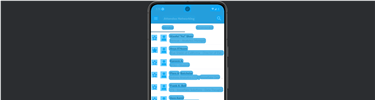
Workflow: Main

Step 1: CV Screen Scope 'panel' on the panel in window 'My Application' (studio64.exe)

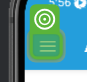
Step 2: CV Click - Icon

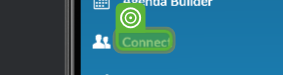
Step 3: CV Click - Text

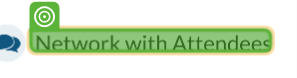
Step 4: CV Click - Text

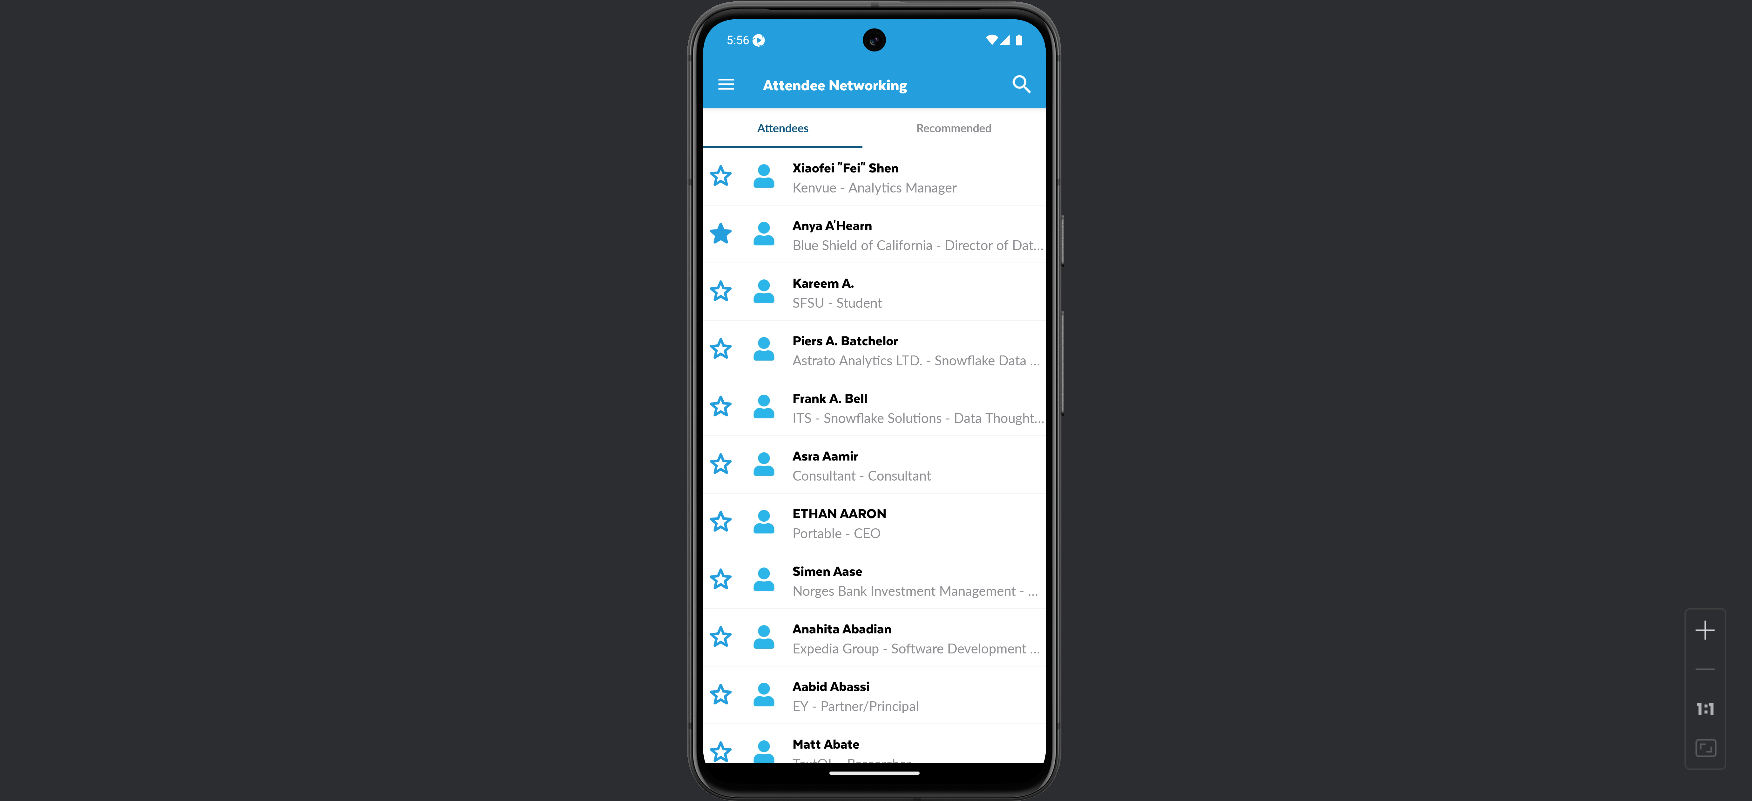
Step 5: Screen CV Click - Icon (Main)

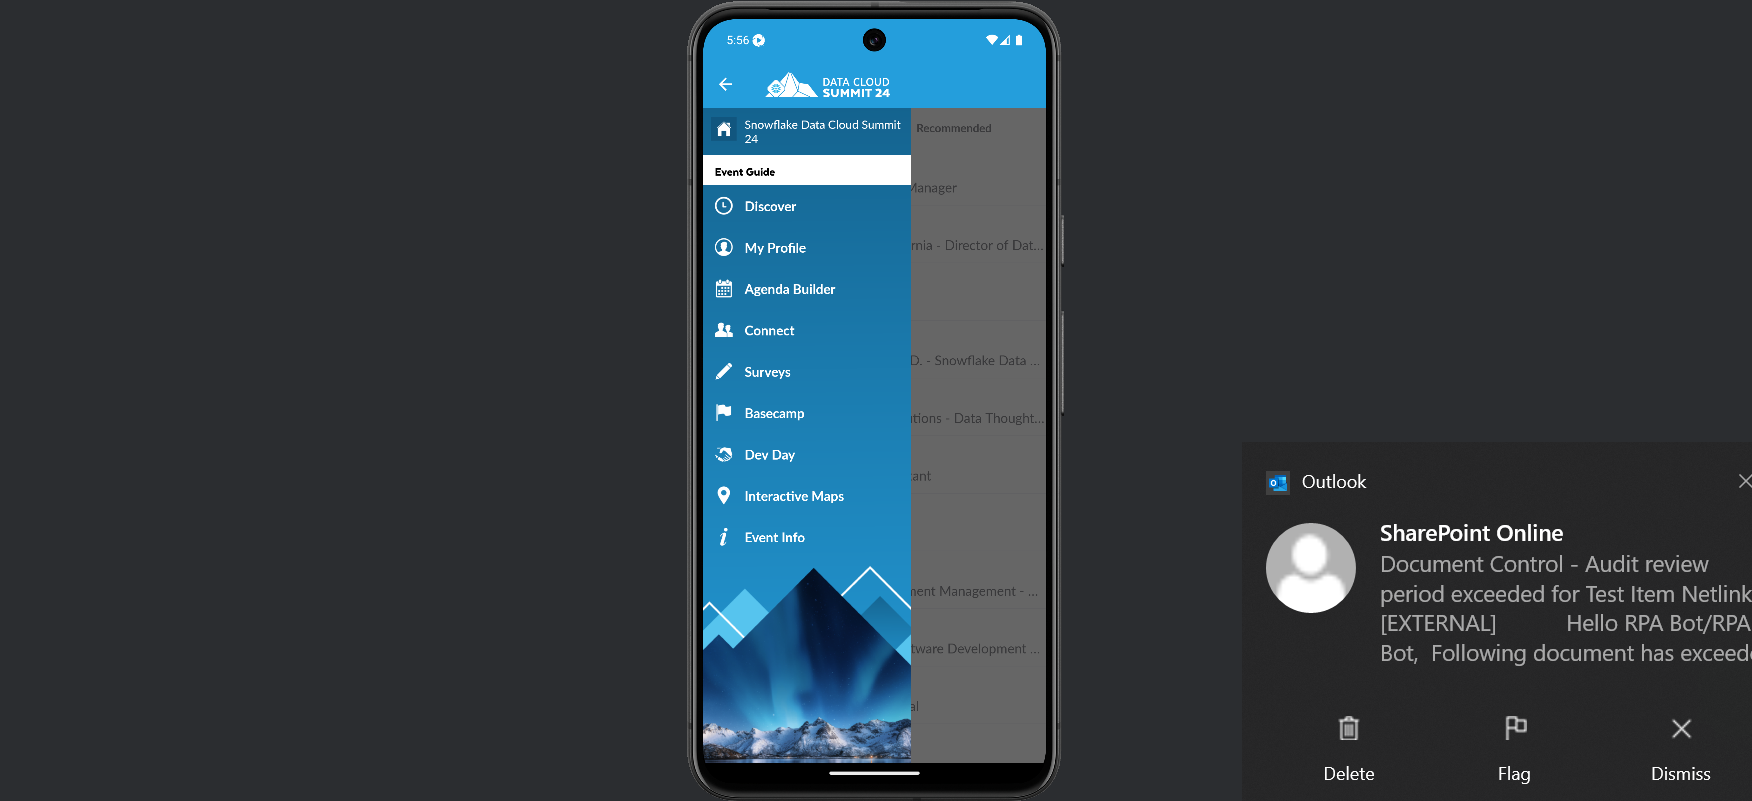
Step 6: Screen CV Click - 'Connect'

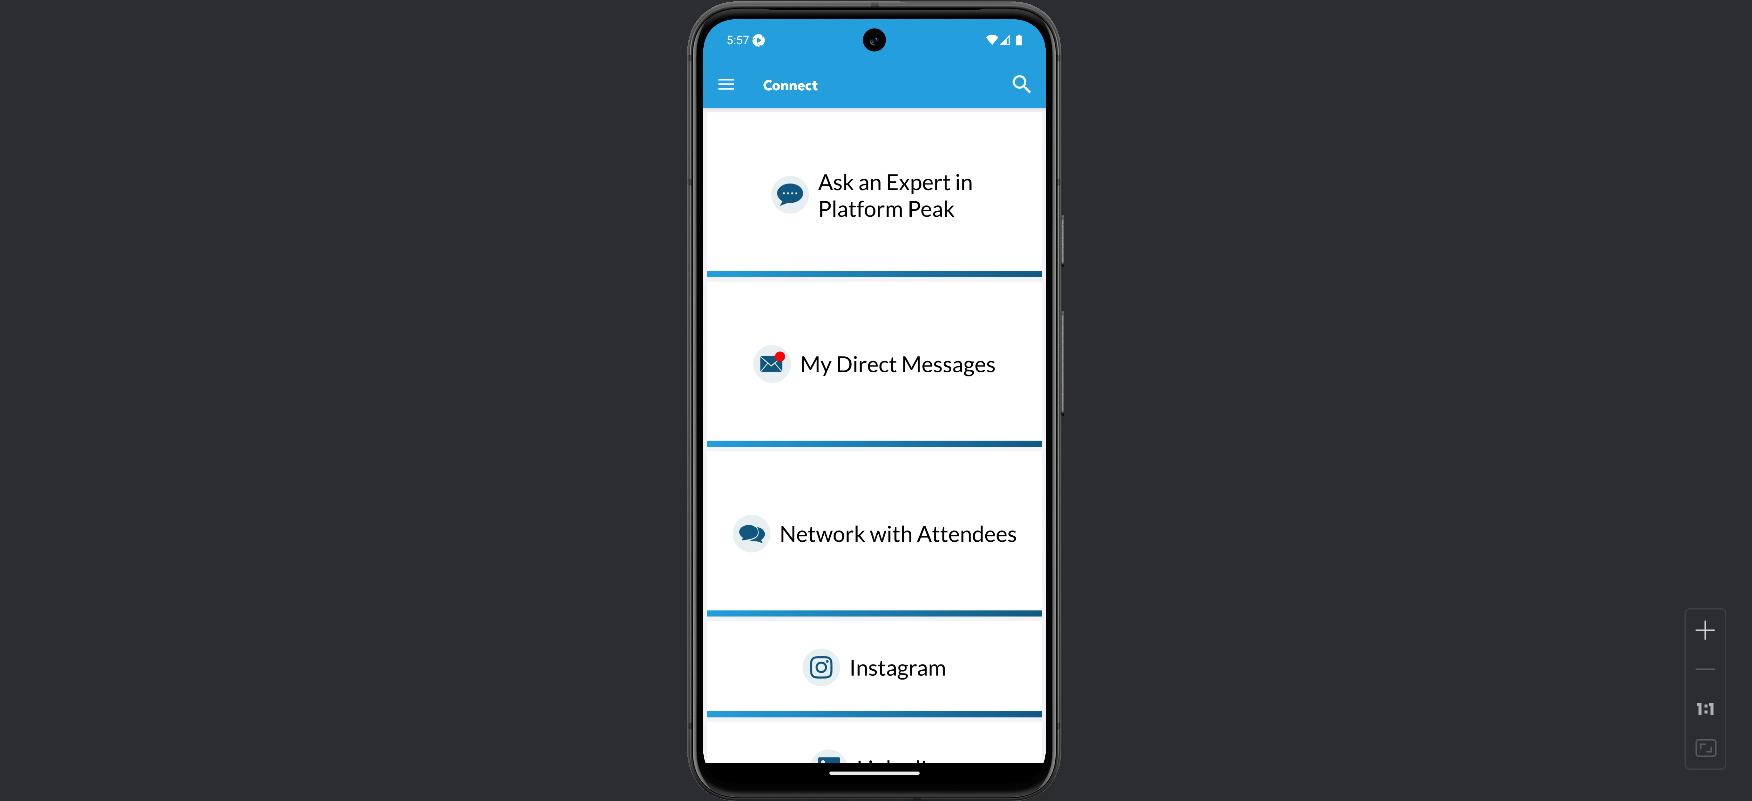
Step 7: Screen CV Click - 'Network wit

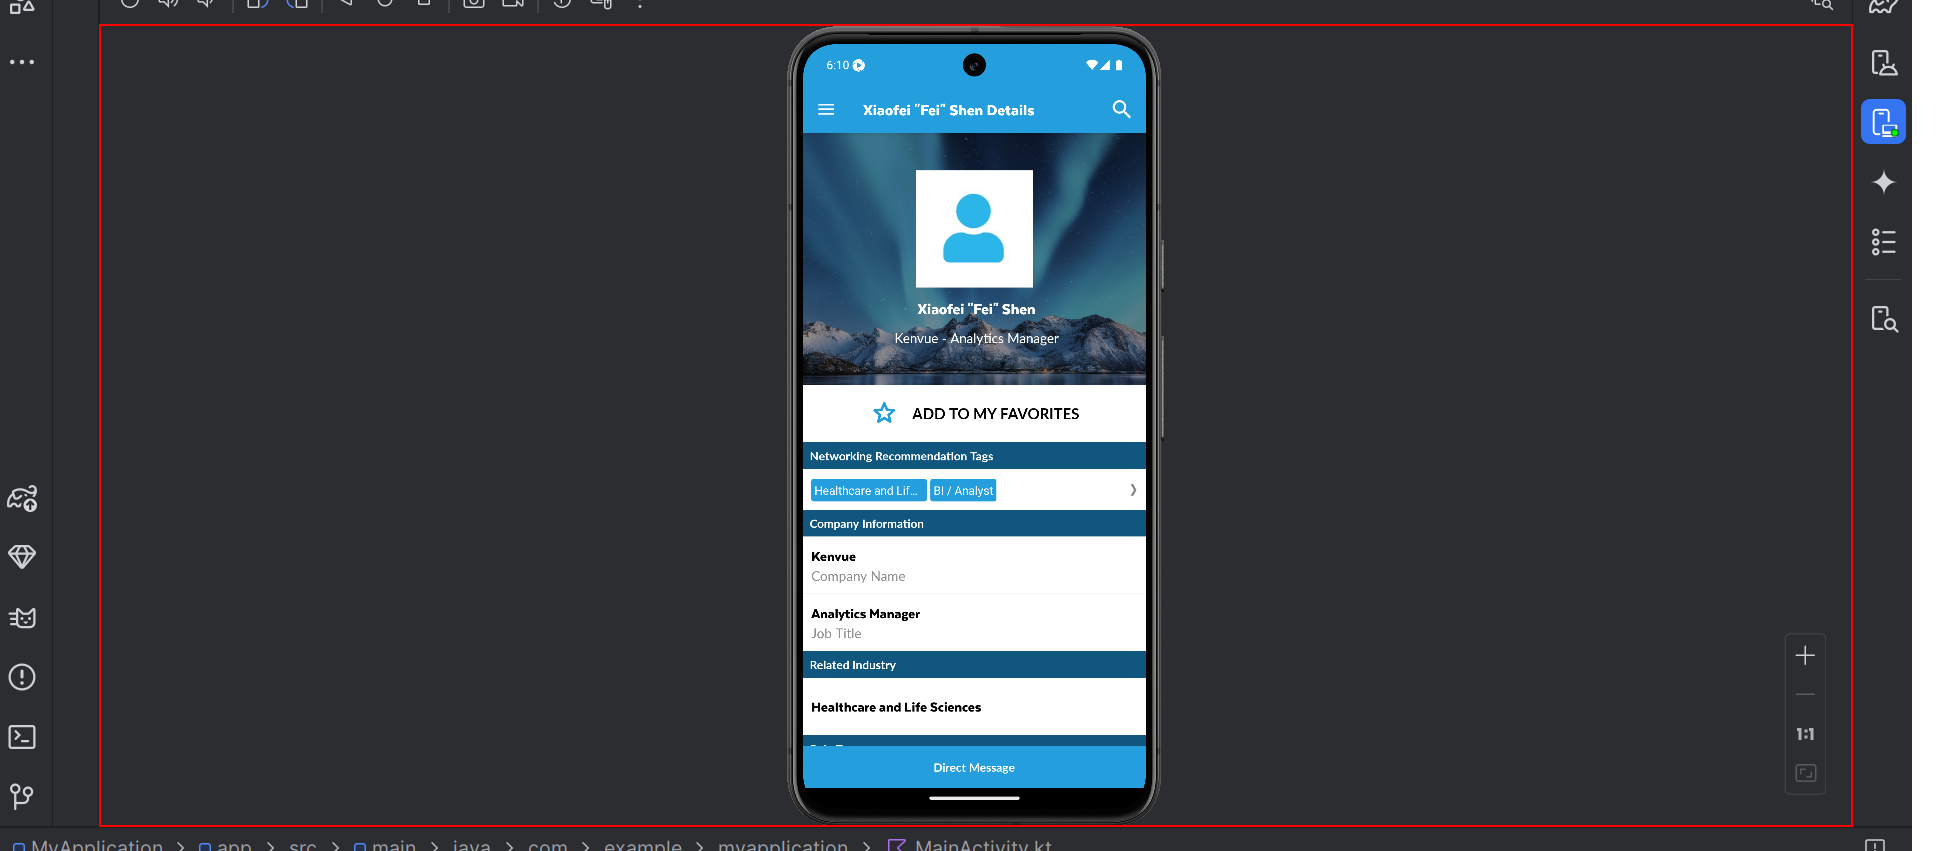
Step 8: get-text from the panel in window 'My Application' (studio64.exe)